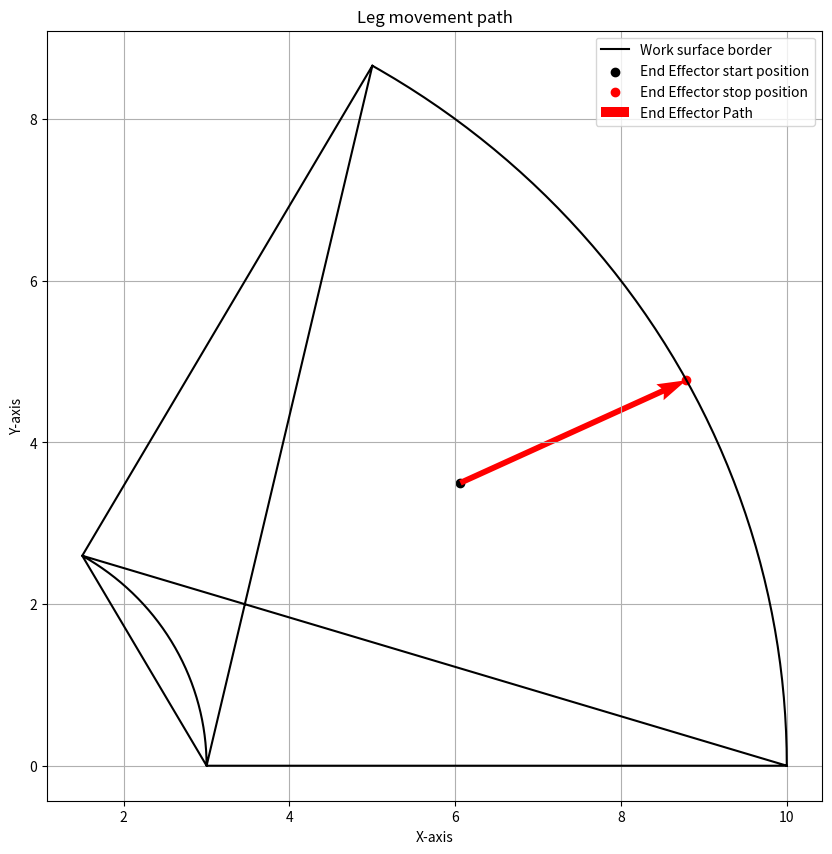

Source code (Python):
import numpy as np
import matplotlib.pyplot as plt


def vector_parallel_check(ref_vector, vector):
    """
    Checks if reference vector (ref_vector) and vector (vector) is parallel using dot product.
    """
    # Normalize the reference vector
    normalized_reference_vector = ref_vector / np.linalg.norm(ref_vector)
    # Calculate dot product
    dot_product = np.dot(normalized_reference_vector, vector)
    # If dot product is bigger than 0, vector is parallel
    if dot_product > 0:
       return True
    else:
       return False



# Constants
pi = np.pi # Make writing pi faster.
phi_R = 0 #[rad] Right border angle.
phi_L = pi/3 #[rad] Left border angle.
R_max = 10 #[mm] Outer work surface radius.
R_min = 3 #[mm] Inner work surface radius.

# Intervals
phi_circ = np.linspace(phi_R, phi_L, 100)
R_border = np.linspace(R_min, R_max, 100)

# Calculate work surface border points.
work_surface_border_x = np.array([]) # Initialize empty array for x-coordinates.
work_surface_border_y = np.array([]) # Initialize empty array for y-coordinates.

# Outer circle coordinates
x1 = R_max * np.cos(phi_circ)
y1 = R_max * np.sin(phi_circ)
work_surface_border_x = np.append(work_surface_border_x, x1)
work_surface_border_y = np.append(work_surface_border_y, y1)

# Inner circle coordinates
x1 = R_min * np.cos(phi_circ)
y1 = R_min * np.sin(phi_circ)
work_surface_border_x = np.append(work_surface_border_x, x1)
work_surface_border_y = np.append(work_surface_border_y, y1)

# Right border coordinates
x1 = R_border * np.cos(phi_R)
y1 = R_border * np.sin(phi_R)
work_surface_border_x = np.append(work_surface_border_x, x1)
work_surface_border_y = np.append(work_surface_border_y, y1)

# Left border coordinates
x1 = R_border * np.cos(phi_L)
y1 = R_border * np.sin(phi_L)
work_surface_border_x = np.append(work_surface_border_x, x1)
work_surface_border_y = np.append(work_surface_border_y, y1)


# Vector line
S_vel = 1
V = [(S_vel*np.cos(phi_L/2)), (S_vel * (np.sin(phi_L/2)))]
t = np.linspace(0, R_max*2, 100)
P_EF = [(R_max-R_min)* np.cos(phi_L/2), (R_max-R_min)* np.sin(phi_L/2)]

# Generate Movement path.
move_vector_x = P_EF[0]+V[0]*t
move_vector_y = P_EF[1]+V[1]*t


# Find intersection points.
intersection_x = np.array([]) # Initialize empty array for x-coordinates.
intersection_y = np.array([]) # Initialize empty array for y-coordinates.

# Find intersection points
acc = 0.25
for i in range(len(work_surface_border_x)):
  for j in range(len(move_vector_x)):
    diff_x = abs(work_surface_border_x[i] - move_vector_x[j])
    diff_y = abs(work_surface_border_y[i] - move_vector_y[j])
    if diff_x < acc and diff_y < acc:
      intersection_x = np.append(intersection_x, work_surface_border_x[i])
      intersection_y = np.append(intersection_y, work_surface_border_y[i])






# Initialize the list of vectors
intersection_vectors = []

# Calculate the vectors
for i in range(len(intersection_x)):
    vector = np.array([intersection_x[i] - P_EF[0], intersection_y[i] - P_EF[1]])
    intersection_vectors.append(vector)


# Check if vectors are parallel and in the same direction, if true, adds to list.
parallel_vectors = []
for vector in intersection_vectors:
    if vector_parallel_check(V, vector) == True:
        parallel_vectors.append(vector)



# Now, parallel_vectors contains the vectors that are parallel and in the same direction as the reference vector
print("Parallel Vectors:", parallel_vectors)



mag1 = np.linalg.norm(V)
print("Mag1:", mag1)
mag2 = np.linalg.norm(parallel_vectors[0])

scale_factor = mag1 * mag2
print("Scaling Factor: ", scale_factor)



P_EF_2 = P_EF + parallel_vectors[0]
leg_vector = parallel_vectors[0] * mag1

print(P_EF_2)

# Create the plot
plt.figure(figsize=(10, 10))
plt.plot(work_surface_border_x, work_surface_border_y, linestyle='-', color='black', label='Work surface border')
plt.scatter(P_EF[0], P_EF[1], marker='o', color='black', label='End Effector start position' )
plt.scatter(P_EF_2[0], P_EF_2[1], marker='o', color='red', label='End Effector stop position')
plt.quiver(P_EF[0], P_EF[1], leg_vector[0], leg_vector[1], angles='xy', scale_units='xy', scale=1, color='red', label='End Effector Path')

# Set axis labels
plt.xlabel('X-axis')
plt.ylabel('Y-axis')

# Add a grid
plt.grid()

# Plot title
plt.title('Leg movement path')

# Show legend
plt.legend()

# Display the plot
plt.show()
